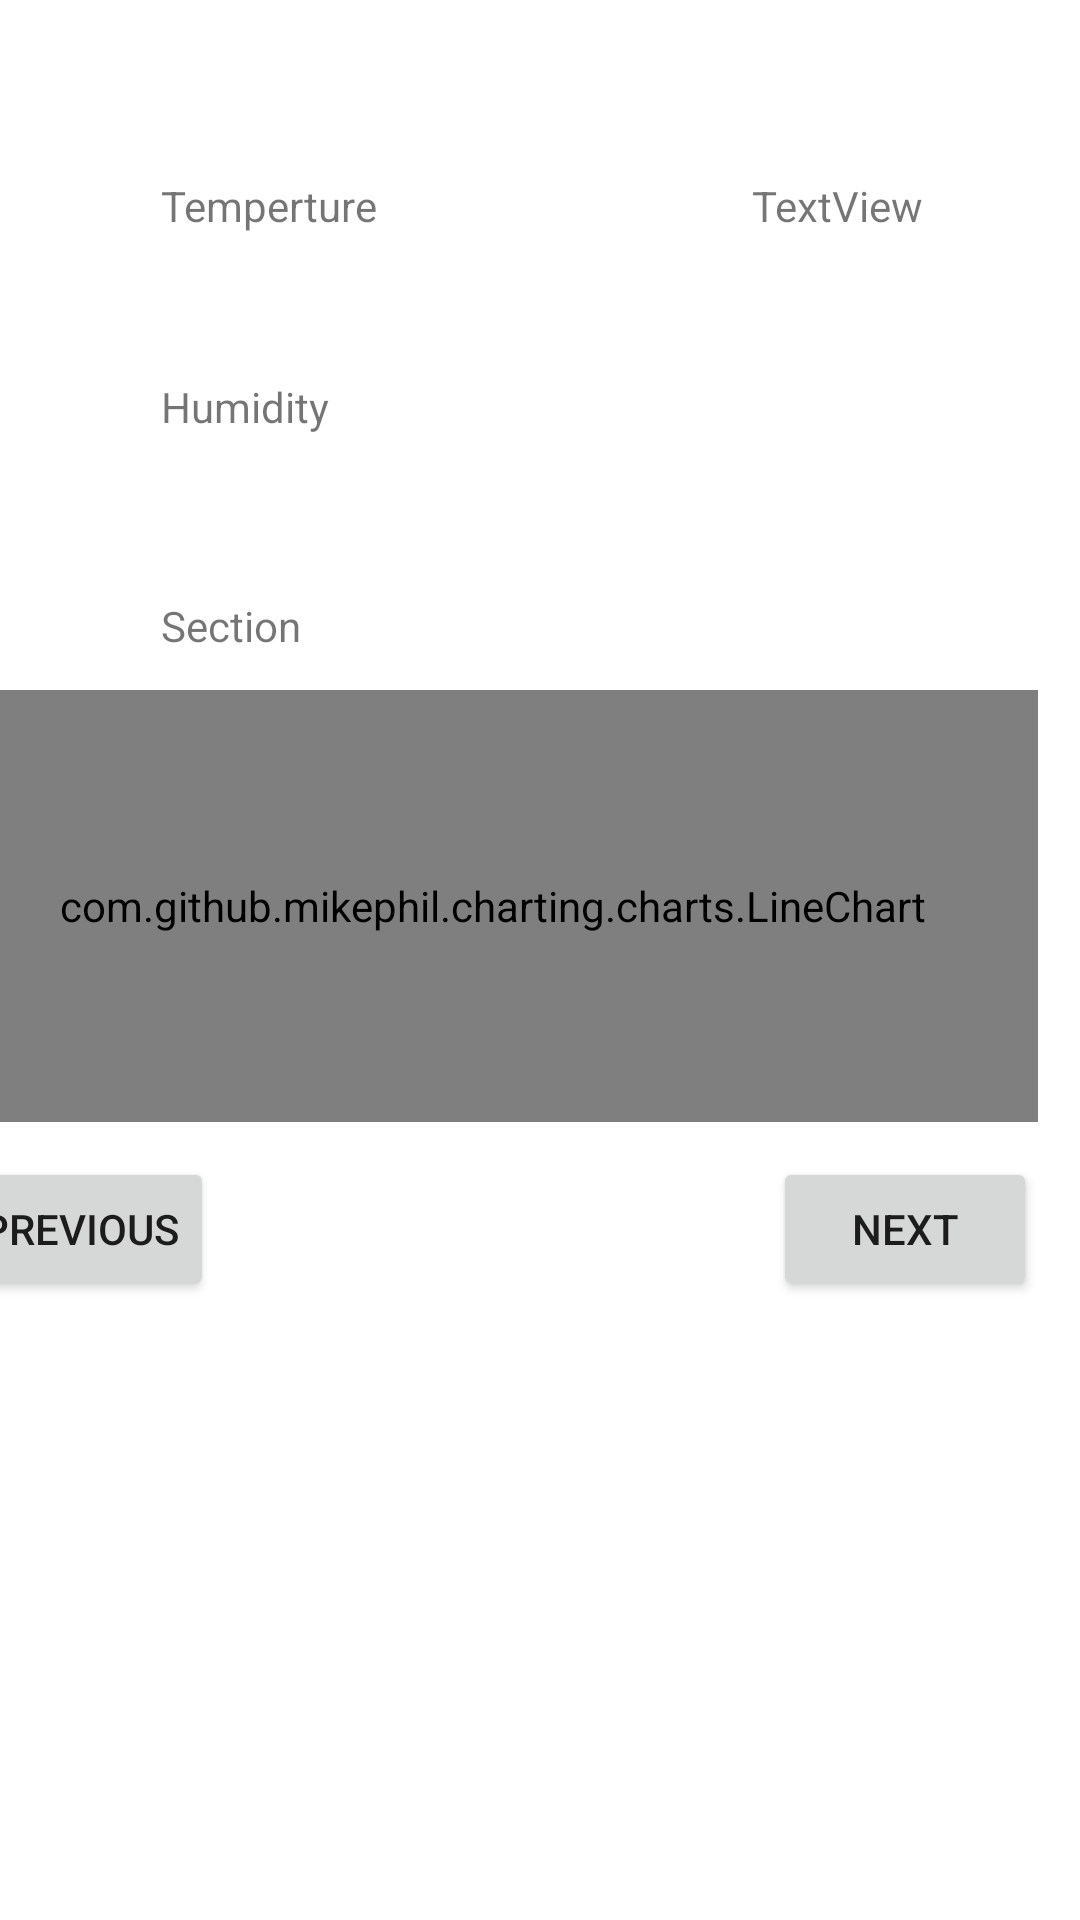

Write the Android layout XML for this screen, with the resource values it uses.
<!-- AndroidManifest.xml: application theme Theme.ProstheticsApp -->
<!-- res/layout/activity_history_detail.xml -->
<?xml version="1.0" encoding="utf-8"?>
<androidx.constraintlayout.widget.ConstraintLayout xmlns:android="http://schemas.android.com/apk/res/android"
    xmlns:app="http://schemas.android.com/apk/res-auto"
    xmlns:tools="http://schemas.android.com/tools"
    android:layout_width="match_parent"
    android:layout_height="match_parent"
    tools:context=".HistoryDetailActivity">

    <TextView
        android:id="@+id/tempTv"
        android:layout_width="wrap_content"
        android:layout_height="wrap_content"
        android:layout_marginStart="50dp"
        android:layout_marginLeft="50dp"
        android:text="Temperture"
        app:layout_constraintBottom_toBottomOf="parent"
        app:layout_constraintEnd_toEndOf="parent"
        app:layout_constraintHorizontal_bias="0.015"
        app:layout_constraintStart_toStartOf="parent"
        app:layout_constraintTop_toTopOf="parent"
        app:layout_constraintVertical_bias="0.095" />

    <TextView
        android:id="@+id/humidTv"
        android:layout_width="wrap_content"
        android:layout_height="wrap_content"
        android:layout_marginTop="48dp"
        android:text="Humidity"
        app:layout_constraintEnd_toEndOf="@+id/tempTv"
        app:layout_constraintHorizontal_bias="0.0"
        app:layout_constraintStart_toStartOf="@+id/tempTv"
        app:layout_constraintTop_toBottomOf="@+id/tempTv" />

    <TextView
        android:id="@+id/tempdataTv"
        android:layout_width="wrap_content"
        android:layout_height="wrap_content"
        android:layout_marginEnd="50dp"
        android:layout_marginRight="50dp"
        android:text="TextView"
        app:layout_constraintBottom_toBottomOf="@+id/tempTv"
        app:layout_constraintEnd_toEndOf="parent"
        app:layout_constraintHorizontal_bias="0.981"
        app:layout_constraintStart_toEndOf="@+id/tempTv"
        app:layout_constraintTop_toTopOf="@+id/tempTv"
        app:layout_constraintVertical_bias="0.0" />

    <TextView
        android:id="@+id/humdataTv"
        android:layout_width="wrap_content"
        android:layout_height="wrap_content"
        android:layout_marginStart="96dp"
        android:layout_marginLeft="96dp"
        android:text="TextView"
        app:layout_constraintBottom_toBottomOf="@+id/humidTv"
        app:layout_constraintEnd_toEndOf="@+id/tempdataTv"
        app:layout_constraintHorizontal_bias="1.0"
        app:layout_constraintStart_toStartOf="@+id/tempdataTv"
        app:layout_constraintTop_toTopOf="@+id/humidTv"
        app:layout_constraintVertical_bias="0.0" />

    <com.github.mikephil.charting.charts.LineChart
        android:id="@+id/emgChart1"
        android:layout_width="364dp"
        android:layout_height="144dp"
        app:layout_constraintBottom_toBottomOf="parent"
        app:layout_constraintEnd_toEndOf="@+id/humdataTv"
        app:layout_constraintHorizontal_bias="0.494"
        app:layout_constraintStart_toStartOf="@+id/humidTv"
        app:layout_constraintTop_toBottomOf="@+id/humidTv"
        app:layout_constraintVertical_bias="0.242" />

    <TextView
        android:id="@+id/SectonTv"
        android:layout_width="wrap_content"
        android:layout_height="wrap_content"
        android:layout_marginBottom="12dp"
        android:text="Section"
        app:layout_constraintBottom_toTopOf="@+id/emgChart1"
        app:layout_constraintEnd_toEndOf="@+id/humidTv"
        app:layout_constraintHorizontal_bias="0.0"
        app:layout_constraintStart_toStartOf="@+id/humidTv" />

    <Button
        android:id="@+id/previousbtn"
        android:layout_width="wrap_content"
        android:layout_height="wrap_content"
        android:text="Previous"
        app:layout_constraintBottom_toBottomOf="parent"
        app:layout_constraintEnd_toEndOf="@+id/emgChart1"
        app:layout_constraintHorizontal_bias="0.0"
        app:layout_constraintStart_toStartOf="@+id/emgChart1"
        app:layout_constraintTop_toBottomOf="@+id/emgChart1"
        app:layout_constraintVertical_bias="0.053" />

    <Button
        android:id="@+id/nextbtn"
        android:layout_width="wrap_content"
        android:layout_height="wrap_content"
        android:text="Next"
        app:layout_constraintBottom_toBottomOf="@+id/previousbtn"
        app:layout_constraintEnd_toEndOf="@+id/emgChart1"
        app:layout_constraintHorizontal_bias="1.0"
        app:layout_constraintStart_toStartOf="@+id/emgChart1"
        app:layout_constraintTop_toTopOf="@+id/previousbtn" />
</androidx.constraintlayout.widget.ConstraintLayout>
<!-- resources referenced by this layout -->
<resources>
  <style name="Theme.ProstheticsApp" parent="Theme.MaterialComponents.DayNight.DarkActionBar">
          
          <item name="colorPrimary">#69F0AE</item>
          <item name="colorPrimaryVariant">#69F0AE</item>
          <item name="colorOnPrimary">@color/white</item>
          
          <item name="colorSecondary">@color/teal_200</item>
          <item name="colorSecondaryVariant">@color/teal_700</item>
          <item name="colorOnSecondary">@color/black</item>
          
          <item name="android:statusBarColor" tools:targetApi="l">?attr/colorPrimaryVariant</item>
          
      </style>
  <!-- not gathered from this repository: default colours our renderer supplied (Android Studio template values) -->
  <color name="teal_200">#FF03DAC5</color>
  <color name="teal_700">#FF018786</color>
  <color name="black">#FF000000</color>
  <color name="white">#FFFFFFFF</color>
</resources>
